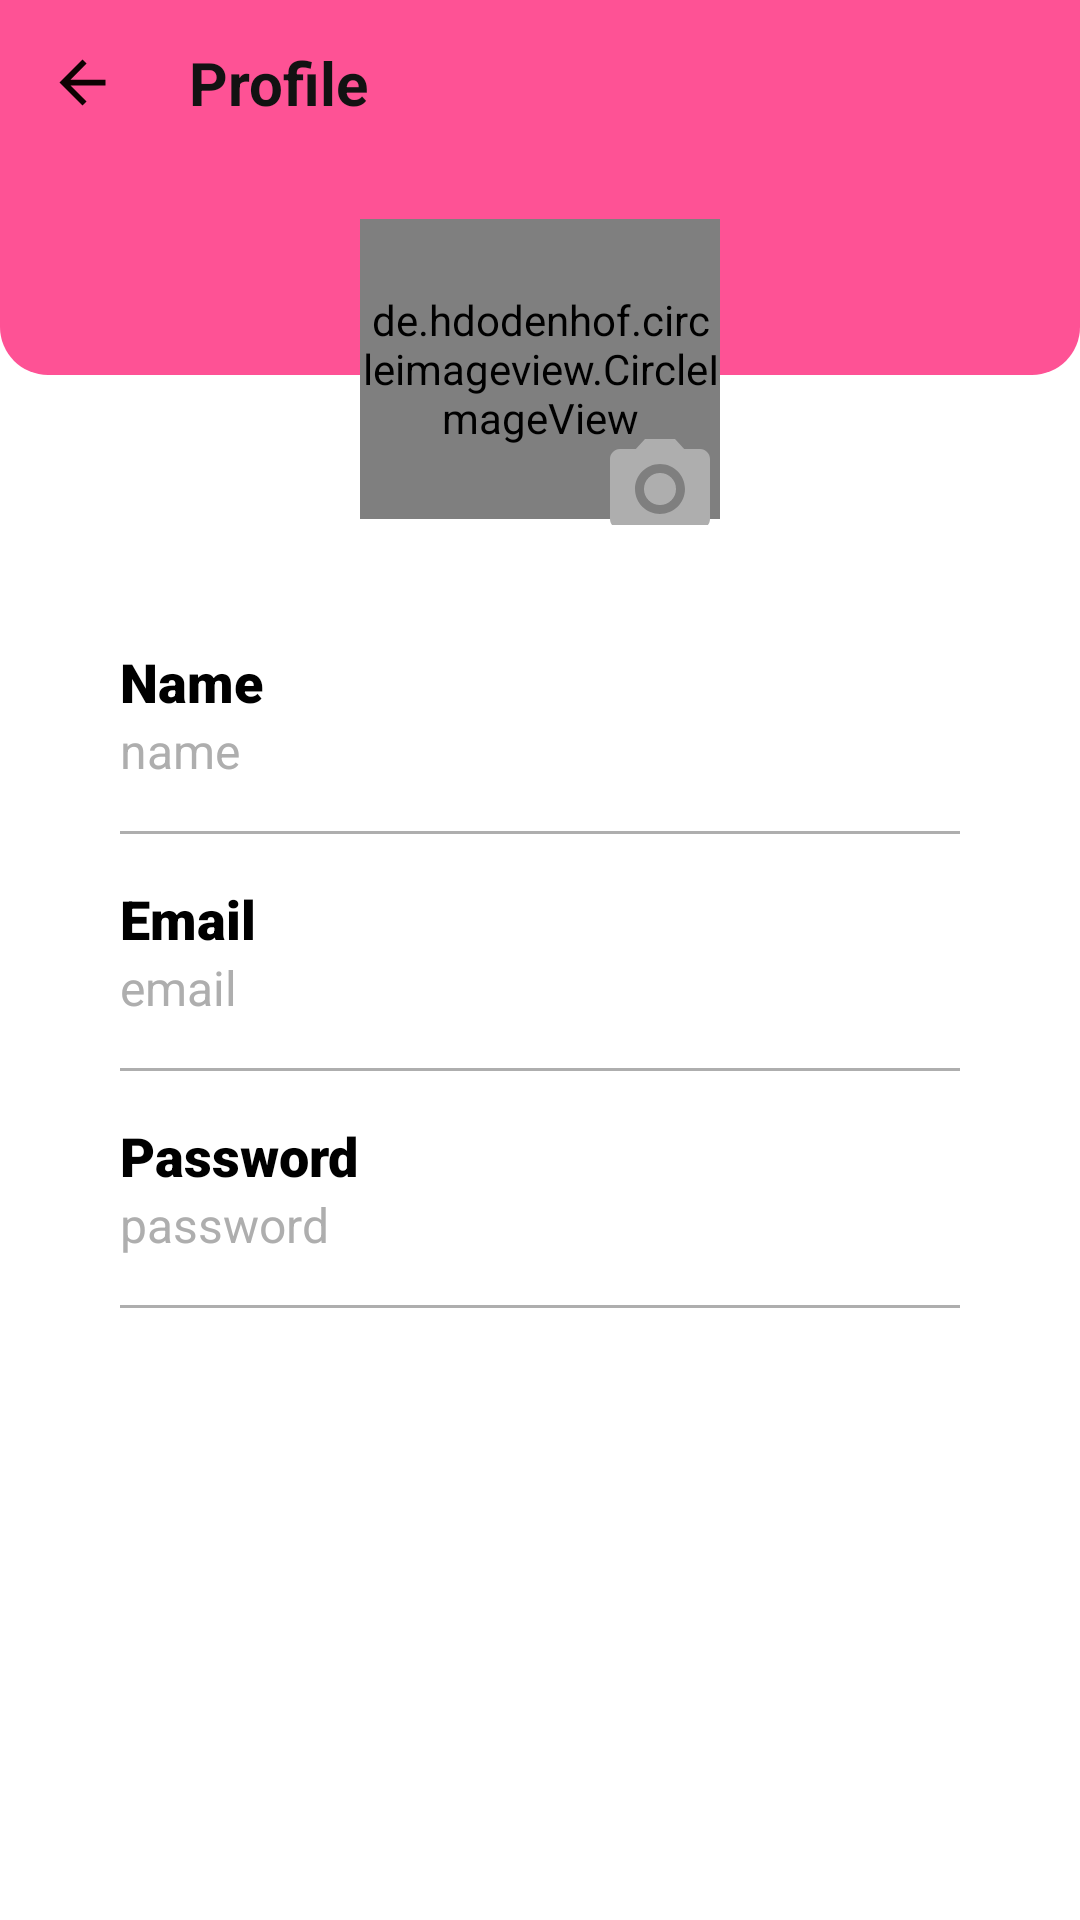

The Android layout XML behind this screen, and the referenced resources:
<!-- AndroidManifest.xml: application theme AppTheme -->
<!-- res/layout/activity_profile.xml -->
<?xml version="1.0" encoding="utf-8"?>
<androidx.constraintlayout.widget.ConstraintLayout xmlns:android="http://schemas.android.com/apk/res/android"
    xmlns:app="http://schemas.android.com/apk/res-auto"
    xmlns:tools="http://schemas.android.com/tools"
    android:layout_width="match_parent"
    android:layout_height="match_parent"
    android:background="@drawable/bg"
    tools:context="ProfileActivity">

    <LinearLayout
        android:id="@+id/linearLayout2"
        android:layout_width="match_parent"
        android:layout_height="match_parent"
        android:orientation="vertical"
        android:weightSum="1"
        app:layout_constraintBottom_toBottomOf="parent"
        app:layout_constraintEnd_toEndOf="parent"
        app:layout_constraintHorizontal_bias="1.0"
        app:layout_constraintStart_toStartOf="parent"
        app:layout_constraintTop_toTopOf="parent"
        app:layout_constraintVertical_bias="0.0">

        <androidx.constraintlayout.widget.ConstraintLayout
            android:id="@+id/constraintLayout"
            android:layout_width="match_parent"
            android:layout_height="55dp"
            android:background="@color/colorAccent"
            app:layout_constraintEnd_toEndOf="parent"
            app:layout_constraintStart_toStartOf="parent"
            app:layout_constraintTop_toTopOf="parent">

            <ImageView
                android:id="@+id/imageBack"
                style="@style/Widget.AppCompat.Button.Borderless"
                android:layout_width="0dp"
                android:layout_height="match_parent"
                android:padding="16dp"
                android:src="@drawable/ic_baseline_arrow_back_24"
                app:layout_constraintBottom_toBottomOf="parent"
                app:layout_constraintDimensionRatio="1:1"
                app:layout_constraintStart_toStartOf="parent"
                app:layout_constraintTop_toTopOf="parent" />

            <TextView
                android:id="@+id/UserProfileName"
                android:layout_width="wrap_content"
                android:layout_height="wrap_content"
                android:layout_marginStart="8dp"
                android:fontFamily="sans-serif"
                android:gravity="center_vertical"
                android:text="Profile"
                android:textColor="@color/colorPrimaryDark"
                android:textSize="20sp"
                android:textStyle="bold"
                app:layout_constraintBottom_toBottomOf="parent"
                app:layout_constraintStart_toEndOf="@+id/imageBack"
                app:layout_constraintTop_toTopOf="parent" />

        </androidx.constraintlayout.widget.ConstraintLayout>

        <androidx.constraintlayout.widget.ConstraintLayout
            android:layout_width="match_parent"
            android:layout_height="120dp">

            <LinearLayout
                android:layout_width="match_parent"
                android:layout_height="70dp"
                android:background="@drawable/bottom_curve"

                app:layout_constraintEnd_toEndOf="parent"
                app:layout_constraintStart_toStartOf="parent"
                app:layout_constraintTop_toTopOf="parent" />

            <androidx.constraintlayout.widget.ConstraintLayout
                android:id="@+id/constraintLayout4"
                android:layout_width="120dp"
                android:layout_height="120dp"
                android:layout_margin="8dp"
                android:elevation="6dp"
                app:layout_constraintEnd_toEndOf="parent"
                app:layout_constraintStart_toStartOf="parent"
                app:layout_constraintTop_toTopOf="parent">

                <de.hdodenhof.circleimageview.CircleImageView
                    android:id="@+id/profile_upload_image"
                    android:layout_width="120dp"
                    android:layout_height="100dp"
                    android:src="@drawable/ic_round_account_circle_24"
                    app:layout_constraintBottom_toBottomOf="parent"
                    app:layout_constraintEnd_toEndOf="parent"
                    app:layout_constraintStart_toStartOf="parent"
                    app:layout_constraintTop_toTopOf="parent" />

                <ImageView
                    android:id="@+id/load_image_profile"
                    android:layout_width="40dp"
                    android:layout_height="40dp"
                    android:src="@drawable/ic_baseline_camera_alt_24"
                    app:layout_constraintBottom_toBottomOf="parent"
                    app:layout_constraintEnd_toEndOf="parent"
                    app:tint="@color/colorSecondary" />

            </androidx.constraintlayout.widget.ConstraintLayout>

        </androidx.constraintlayout.widget.ConstraintLayout>

        <androidx.constraintlayout.widget.ConstraintLayout
            android:layout_width="match_parent"
            android:layout_height="wrap_content"
            android:layout_margin="16dp"
            android:background="@drawable/cardview">

            <LinearLayout
                android:id="@+id/linear"
                android:layout_width="match_parent"
                android:layout_height="wrap_content"
                android:layout_margin="8dp"
                android:orientation="vertical"
                android:padding="16dp"
                app:layout_constraintBottom_toBottomOf="parent"
                app:layout_constraintEnd_toEndOf="parent"
                app:layout_constraintStart_toStartOf="parent"
                app:layout_constraintTop_toTopOf="parent">


                <TextView
                    android:layout_width="wrap_content"
                    android:layout_height="wrap_content"
                    android:fontFamily="sans-serif-black"
                    android:text="Name"
                    android:textColor="#000"
                    android:textSize="18sp" />

                <TextView
                    android:id="@+id/textViewName_profile"
                    android:layout_width="match_parent"
                    android:layout_height="wrap_content"
                    android:layout_weight="0.1"
                    android:fontFamily="sans-serif"
                    android:gravity="center_vertical|start"
                    android:text="name"
                    android:textColor="@color/colorSecondary"
                    android:textSize="16sp" />

                <View
                    android:layout_width="match_parent"
                    android:layout_height="1dp"
                    android:layout_marginTop="16dp"
                    android:layout_marginBottom="16dp"
                    android:background="@color/colorSecondary" />


                <TextView
                    android:layout_width="wrap_content"
                    android:layout_height="wrap_content"
                    android:fontFamily="sans-serif-black"
                    android:text="Email"
                    android:textColor="#000"
                    android:textSize="18sp" />

                <TextView
                    android:id="@+id/textViewEmail_profile"
                    android:layout_width="match_parent"
                    android:layout_height="wrap_content"
                    android:layout_weight="0.1"
                    android:fontFamily="sans-serif"
                    android:gravity="center_vertical|start"
                    android:text="email"
                    android:textColor="@color/colorSecondary"
                    android:textSize="16sp" />

                <View
                    android:layout_width="match_parent"
                    android:layout_height="1dp"
                    android:layout_marginTop="16dp"
                    android:layout_marginBottom="16dp"
                    android:background="@color/colorSecondary" />


                <TextView
                    android:layout_width="wrap_content"
                    android:layout_height="wrap_content"
                    android:fontFamily="sans-serif-black"
                    android:text="Password"
                    android:textColor="#000"
                    android:textSize="18sp" />

                <TextView
                    android:id="@+id/textViewPassword_profile"
                    android:layout_width="match_parent"
                    android:layout_height="wrap_content"
                    android:layout_weight="0.1"
                    android:fontFamily="sans-serif"
                    android:gravity="center_vertical|start"
                    android:text="password"
                    android:textColor="@color/colorSecondary"
                    android:textSize="16sp" />

                <View
                    android:layout_width="match_parent"
                    android:layout_height="1dp"
                    android:layout_marginTop="16dp"
                    android:layout_marginBottom="16dp"
                    android:background="@color/colorSecondary" />


            </LinearLayout>


        </androidx.constraintlayout.widget.ConstraintLayout>


    </LinearLayout>

</androidx.constraintlayout.widget.ConstraintLayout>
<!-- resources referenced by this layout -->
<resources>
  <color name="colorAccent">#FE5295</color>
  <color name="colorPrimaryDark">#121212</color>
  <color name="colorSecondary">#AEAEAE</color>
  <!-- drawable bottom_curve (drawable) -->
  <?xml version="1.0" encoding="utf-8"?>
  <selector xmlns:android="http://schemas.android.com/apk/res/android">
  
      <item>
          <shape>
              <solid android:color="@color/colorAccent"/>
              <corners android:bottomLeftRadius="16dp" android:bottomRightRadius="16dp"/>
          </shape>
      </item>
  </selector>
  <!-- drawable ic_baseline_arrow_back_24 (drawable) -->
  <vector android:height="24dp" android:tint="#0E0202"
      android:viewportHeight="24" android:viewportWidth="24"
      android:width="24dp" xmlns:android="http://schemas.android.com/apk/res/android">
      <path android:fillColor="@android:color/white" android:pathData="M20,11H7.83l5.59,-5.59L12,4l-8,8 8,8 1.41,-1.41L7.83,13H20v-2z"/>
  </vector>
  <!-- drawable ic_baseline_camera_alt_24 (drawable) -->
  <vector android:height="24dp" android:tint="#FFFAFA"
      android:viewportHeight="24" android:viewportWidth="24"
      android:width="24dp" xmlns:android="http://schemas.android.com/apk/res/android">
      <path android:fillColor="@android:color/white" android:pathData="M12,12m-3.2,0a3.2,3.2 0,1 1,6.4 0a3.2,3.2 0,1 1,-6.4 0"/>
      <path android:fillColor="@android:color/white" android:pathData="M9,2L7.17,4L4,4c-1.1,0 -2,0.9 -2,2v12c0,1.1 0.9,2 2,2h16c1.1,0 2,-0.9 2,-2L22,6c0,-1.1 -0.9,-2 -2,-2h-3.17L15,2L9,2zM12,17c-2.76,0 -5,-2.24 -5,-5s2.24,-5 5,-5 5,2.24 5,5 -2.24,5 -5,5z"/>
  </vector>
  <style name="AppTheme" parent="Theme.MaterialComponents.Light.NoActionBar">
          
          <item name="colorPrimary">@color/colorPrimary</item>
          <item name="colorPrimaryDark">@color/colorPrimaryDark</item>
          <item name="colorAccent">@color/colorAccent</item>
      </style>
  <color name="colorPrimary">#fff</color>
</resources>
